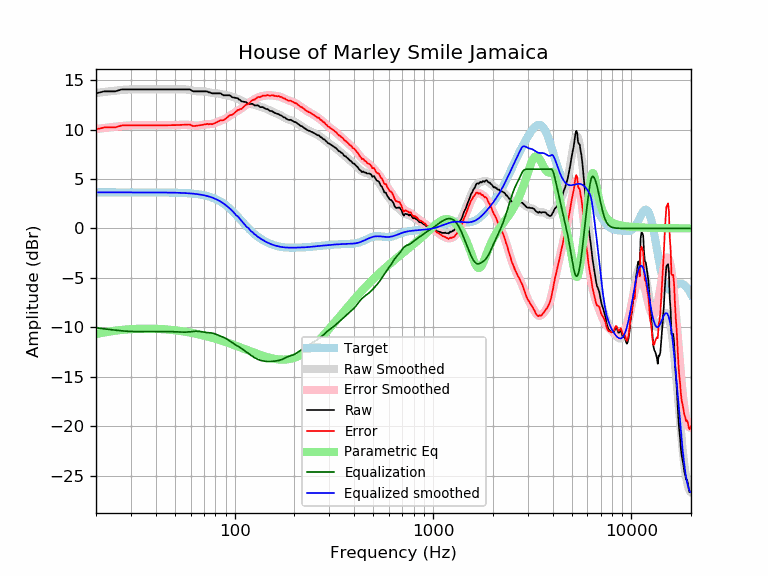

Data behind this chart, as committed beside it:
frequency, raw, error, smoothed, error_smoothed, equalization, parametric_eq, equalized_raw, equalized_smoothed, target
20, 13.66, 10.02, 13.70, 10.05, -10.05, -10.69, 3.61, 3.65, 3.65
21, 13.76, 10.12, 13.75, 10.10, -10.10, -10.60, 3.66, 3.65, 3.65
22, 13.87, 10.22, 13.80, 10.16, -10.16, -10.52, 3.71, 3.65, 3.65
23, 13.87, 10.22, 13.85, 10.20, -10.20, -10.45, 3.66, 3.65, 3.65
24, 13.87, 10.22, 13.90, 10.25, -10.25, -10.39, 3.62, 3.65, 3.65
25, 13.87, 10.22, 13.94, 10.29, -10.29, -10.34, 3.57, 3.65, 3.65
26, 13.97, 10.32, 13.98, 10.33, -10.33, -10.30, 3.64, 3.65, 3.65
27, 14.07, 10.42, 14.01, 10.36, -10.36, -10.26, 3.71, 3.65, 3.65
28, 14.07, 10.42, 14.03, 10.39, -10.39, -10.23, 3.68, 3.65, 3.65
29, 14.07, 10.42, 14.05, 10.41, -10.41, -10.21, 3.66, 3.65, 3.65
30, 14.07, 10.42, 14.07, 10.42, -10.42, -10.19, 3.65, 3.65, 3.65
31, 14.07, 10.42, 14.07, 10.43, -10.43, -10.17, 3.64, 3.65, 3.65
32, 14.07, 10.42, 14.08, 10.43, -10.43, -10.16, 3.64, 3.65, 3.65
33, 14.07, 10.42, 14.07, 10.43, -10.43, -10.15, 3.64, 3.65, 3.65
34, 14.07, 10.42, 14.07, 10.43, -10.43, -10.14, 3.64, 3.65, 3.65
35, 14.07, 10.42, 14.07, 10.42, -10.42, -10.14, 3.64, 3.64, 3.64
36, 14.07, 10.42, 14.07, 10.42, -10.42, -10.13, 3.64, 3.64, 3.64
37, 14.07, 10.42, 14.07, 10.42, -10.42, -10.14, 3.64, 3.64, 3.64
38, 14.07, 10.42, 14.07, 10.42, -10.42, -10.14, 3.64, 3.64, 3.64
39, 14.07, 10.42, 14.07, 10.42, -10.42, -10.14, 3.64, 3.64, 3.64
40, 14.07, 10.43, 14.07, 10.43, -10.43, -10.15, 3.64, 3.64, 3.64
41, 14.07, 10.43, 14.07, 10.43, -10.43, -10.16, 3.64, 3.64, 3.64
42, 14.07, 10.43, 14.07, 10.43, -10.43, -10.17, 3.64, 3.64, 3.64
43, 14.07, 10.43, 14.07, 10.43, -10.43, -10.18, 3.64, 3.64, 3.64
44, 14.07, 10.43, 14.07, 10.43, -10.43, -10.20, 3.63, 3.63, 3.63
45, 14.07, 10.43, 14.07, 10.43, -10.43, -10.21, 3.63, 3.63, 3.63
46, 14.07, 10.44, 14.07, 10.44, -10.44, -10.23, 3.63, 3.63, 3.63
47, 14.07, 10.44, 14.07, 10.44, -10.44, -10.25, 3.63, 3.63, 3.63
48, 14.07, 10.44, 14.07, 10.44, -10.44, -10.26, 3.62, 3.62, 3.62
49, 14.07, 10.45, 14.07, 10.45, -10.45, -10.28, 3.62, 3.62, 3.62
50, 14.07, 10.45, 14.07, 10.45, -10.45, -10.30, 3.61, 3.62, 3.62
51, 14.07, 10.46, 14.07, 10.46, -10.46, -10.32, 3.61, 3.61, 3.61
52, 14.07, 10.46, 14.07, 10.47, -10.47, -10.35, 3.60, 3.61, 3.61
53, 14.07, 10.47, 14.07, 10.47, -10.47, -10.37, 3.59, 3.60, 3.60
54, 14.07, 10.47, 14.08, 10.48, -10.48, -10.39, 3.58, 3.59, 3.59
55, 14.07, 10.48, 14.07, 10.49, -10.49, -10.42, 3.58, 3.59, 3.59
56, 14.07, 10.49, 14.07, 10.49, -10.49, -10.44, 3.58, 3.58, 3.58
57, 14.07, 10.50, 14.06, 10.48, -10.48, -10.47, 3.58, 3.57, 3.57
58, 14.07, 10.50, 14.04, 10.48, -10.48, -10.49, 3.59, 3.56, 3.56
59, 14.07, 10.51, 14.01, 10.46, -10.46, -10.52, 3.61, 3.55, 3.55
60, 14.02, 10.48, 13.98, 10.44, -10.44, -10.55, 3.58, 3.54, 3.54
61, 13.91, 10.39, 13.95, 10.42, -10.42, -10.57, 3.49, 3.53, 3.53
62, 13.87, 10.35, 13.92, 10.41, -10.41, -10.60, 3.46, 3.51, 3.51
63, 13.87, 10.37, 13.90, 10.40, -10.40, -10.63, 3.47, 3.50, 3.50
64, 13.87, 10.38, 13.88, 10.39, -10.39, -10.66, 3.47, 3.48, 3.48
65, 13.87, 10.40, 13.87, 10.40, -10.40, -10.69, 3.46, 3.47, 3.47
66, 13.87, 10.42, 13.86, 10.41, -10.41, -10.72, 3.45, 3.45, 3.45
67, 13.87, 10.44, 13.86, 10.44, -10.44, -10.75, 3.43, 3.43, 3.43
68, 13.87, 10.46, 13.86, 10.46, -10.46, -10.78, 3.41, 3.41, 3.41
69, 13.87, 10.48, 13.86, 10.48, -10.48, -10.81, 3.38, 3.38, 3.38
70, 13.87, 10.51, 13.86, 10.50, -10.50, -10.84, 3.36, 3.36, 3.36
71, 13.87, 10.54, 13.85, 10.52, -10.52, -10.87, 3.34, 3.33, 3.33
72, 13.87, 10.56, 13.83, 10.53, -10.53, -10.90, 3.33, 3.30, 3.30
73, 13.85, 10.58, 13.81, 10.54, -10.54, -10.93, 3.31, 3.27, 3.27
74, 13.76, 10.53, 13.78, 10.55, -10.55, -10.97, 3.22, 3.24, 3.24
75, 13.76, 10.56, 13.75, 10.55, -10.55, -11.00, 3.21, 3.20, 3.20
76, 13.71, 10.55, 13.73, 10.57, -10.57, -11.03, 3.14, 3.16, 3.16
77, 13.66, 10.54, 13.70, 10.58, -10.58, -11.06, 3.08, 3.12, 3.12
78, 13.66, 10.58, 13.69, 10.61, -10.61, -11.10, 3.06, 3.08, 3.08
79, 13.66, 10.63, 13.68, 10.64, -10.64, -11.13, 3.02, 3.03, 3.03
... 553 more rows
